Dataset: DataSetProcessedSplited (GitHub, bernardodavilaa/TI---6). Classes: benign cases, malignant cases, normal cases.

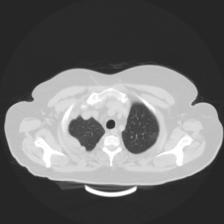
Label: malignant cases

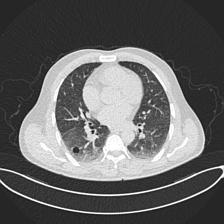
Label: benign cases

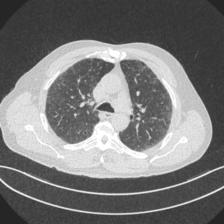
Label: normal cases

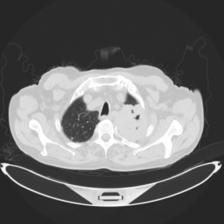
Label: malignant cases

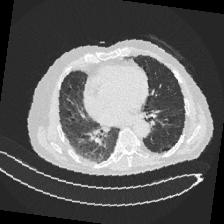
Label: benign cases

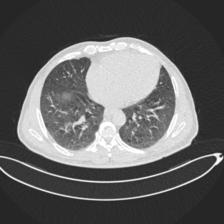
Label: normal cases
